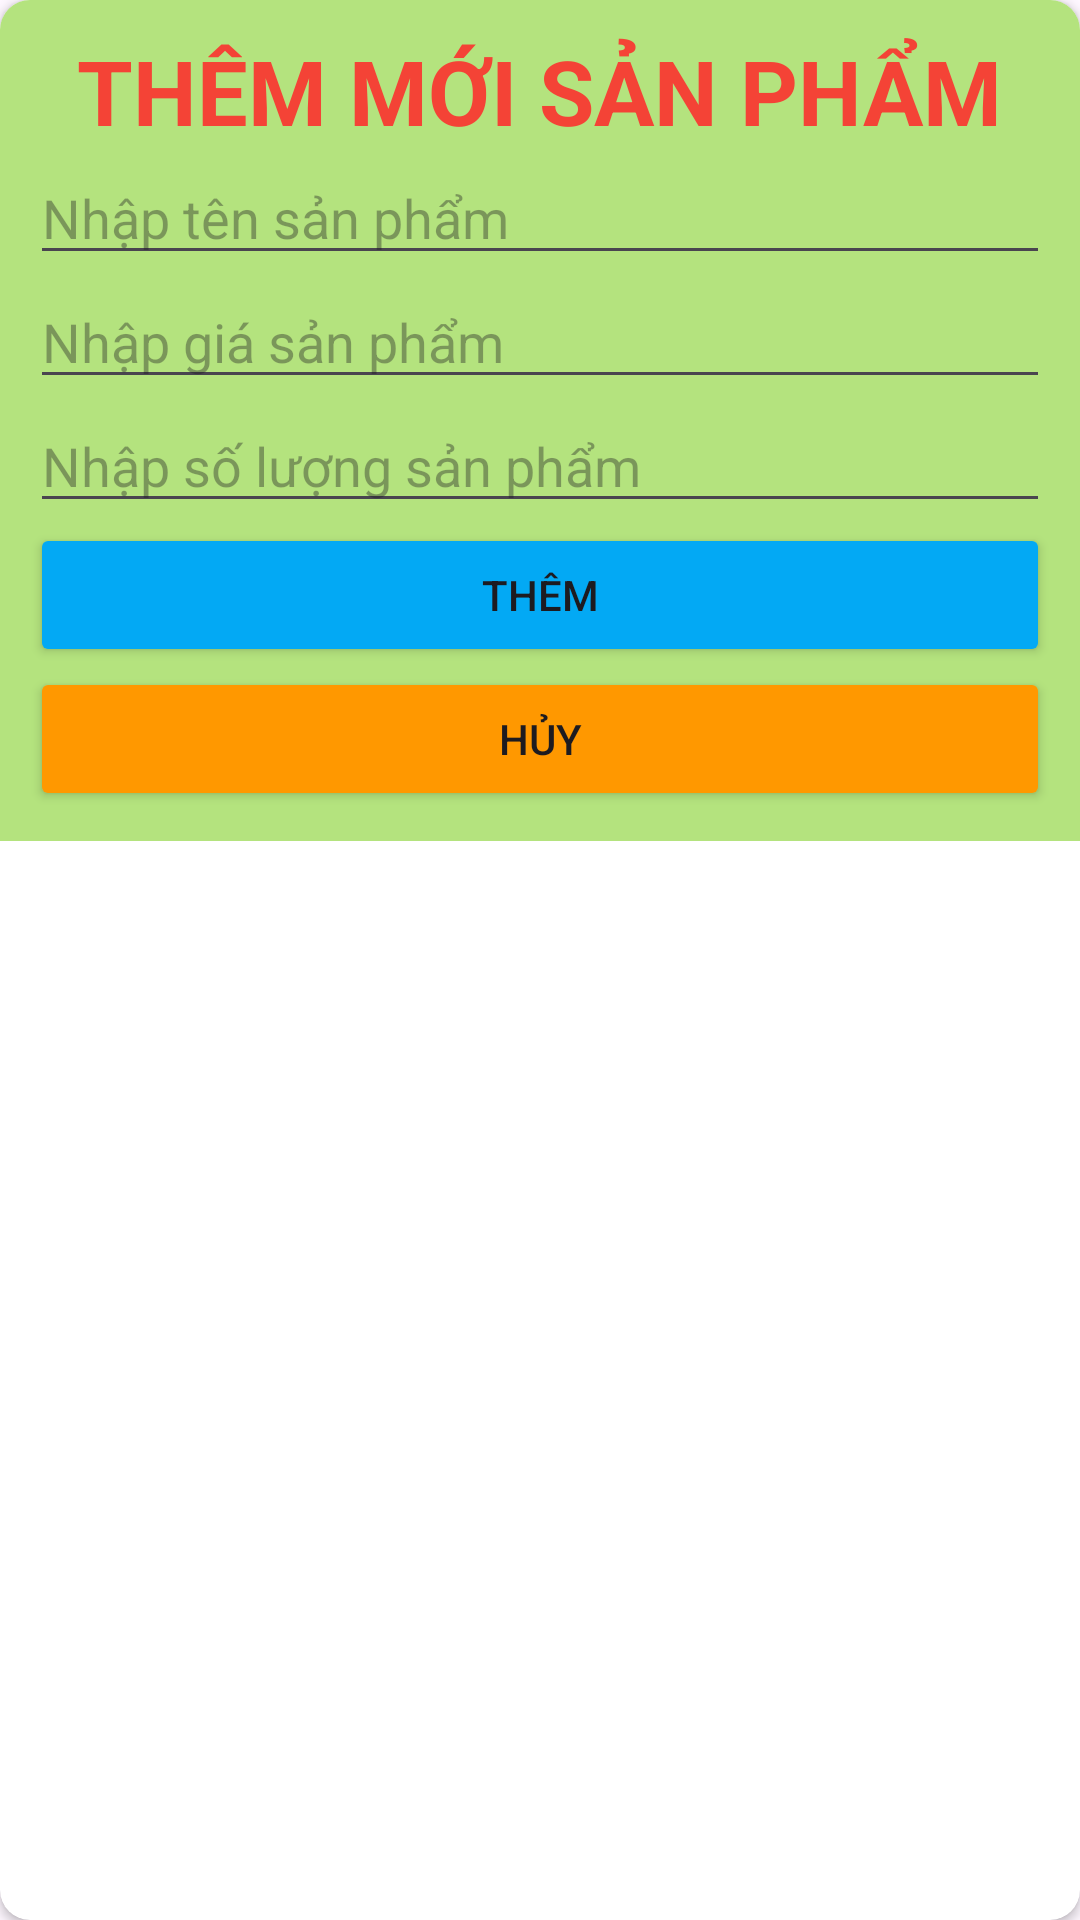

Write the Android layout XML for this screen, with the resource values it uses.
<!-- AndroidManifest.xml: application theme Theme.AssignmentAndroid102ps34696 -->
<!-- res/layout/dialog_add.xml -->
<?xml version="1.0" encoding="utf-8"?>
<androidx.cardview.widget.CardView xmlns:android="http://schemas.android.com/apk/res/android"
    android:layout_width="match_parent"
    android:layout_height="wrap_content"
    xmlns:app="http://schemas.android.com/apk/res-auto"
    app:cardCornerRadius="10dp"
    android:layout_margin="10dp">

    <LinearLayout
        android:layout_width="match_parent"
        android:layout_height="wrap_content"
        android:orientation="vertical"
        android:padding="10dp"
        android:background="#B4E37E">
        <TextView
            android:layout_width="wrap_content"
            android:layout_height="wrap_content"
            android:text="THÊM MỚI SẢN PHẨM"
            android:layout_gravity="center"
            android:textColor="#F44336"
            android:textSize="30sp"
            android:textStyle="bold"></TextView>
        <EditText
            android:id="@+id/edttensp"
            android:layout_width="match_parent"
            android:layout_height="wrap_content"
            android:hint="Nhập tên sản phẩm"></EditText>
        <EditText
            android:id="@+id/edtgiasp"
            android:layout_width="match_parent"
            android:layout_height="wrap_content"
            android:hint="Nhập giá sản phẩm"></EditText>
        <EditText
            android:id="@+id/edtsoluongsp"
            android:layout_width="match_parent"
            android:layout_height="wrap_content"
            android:hint="Nhập số lượng sản phẩm"></EditText>
        <Button
            android:id="@+id/btnthemsp"
            android:layout_width="match_parent"
            android:layout_height="wrap_content"
            android:text="Thêm"
            android:backgroundTint="#03A9F4"
            android:textAllCaps="true"></Button>
        <Button
            android:id="@+id/btnhuy"
            android:layout_width="match_parent"
            android:layout_height="wrap_content"
            android:text="Hủy"
            android:backgroundTint="#FF9800"
            android:textAllCaps="true"></Button>

    </LinearLayout>

</androidx.cardview.widget.CardView>
<!-- resources referenced by this layout -->
<resources>
  <style name="Theme.AssignmentAndroid102ps34696" parent="Base.Theme.AssignmentAndroid102ps34696" />
  <style name="Base.Theme.AssignmentAndroid102ps34696" parent="Theme.Material3.DayNight.NoActionBar">
          
          
      </style>
</resources>
